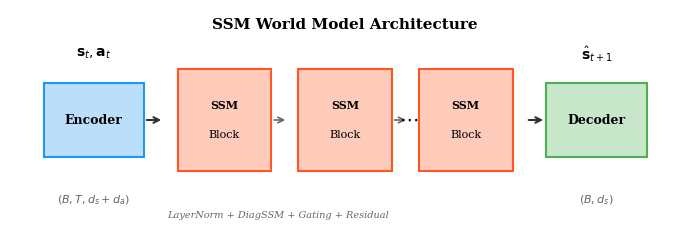
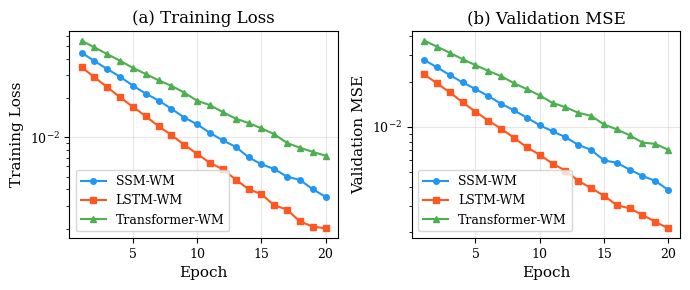
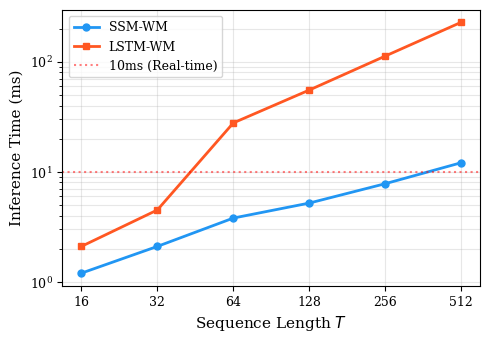
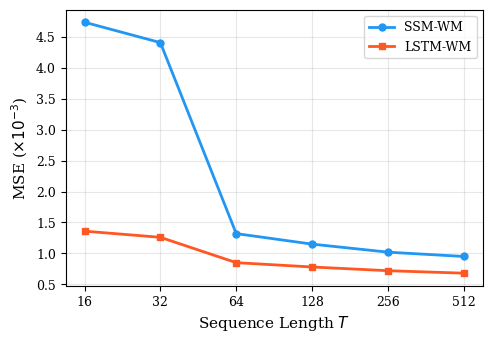
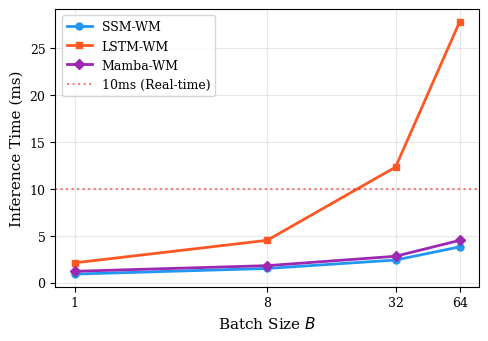
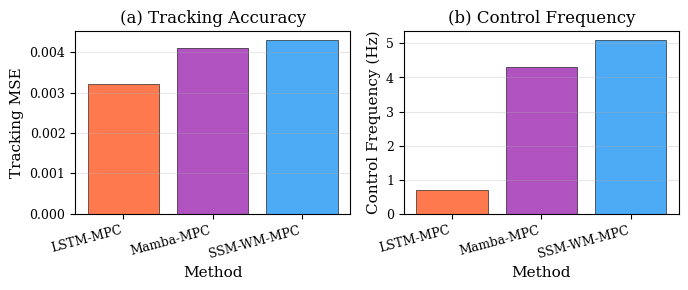
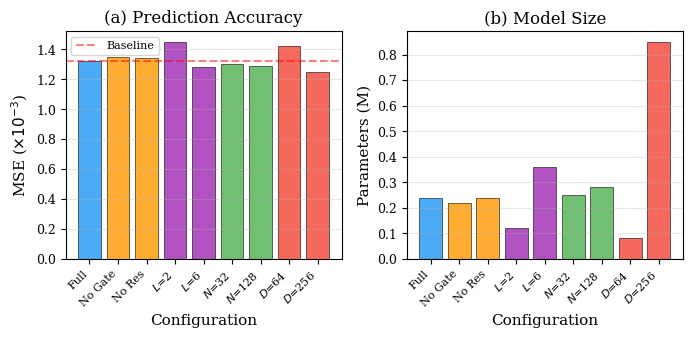
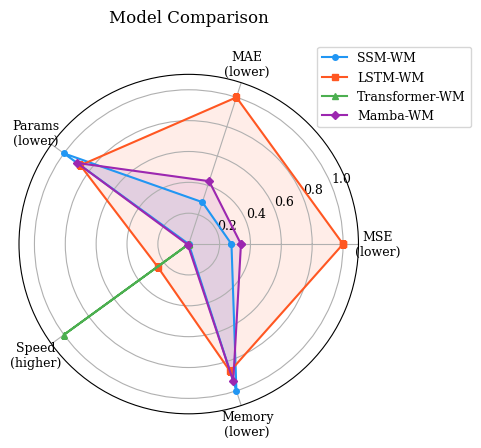

Generate these figures, in order, with matplotlib:
"""
Generate publication-quality figures v2 for the SSM-WM paper.
Corrected data for sequence length sweep.
"""
import matplotlib
matplotlib.use('Agg')
import matplotlib.pyplot as plt
import numpy as np
from pathlib import Path

plt.rcParams.update({
    'font.size': 10,
    'font.family': 'serif',
    'axes.labelsize': 11,
    'axes.titlesize': 12,
    'xtick.labelsize': 9,
    'ytick.labelsize': 9,
    'legend.fontsize': 9,
    'figure.dpi': 300,
    'savefig.dpi': 300,
    'savefig.bbox': 'tight',
    'lines.linewidth': 1.5,
    'lines.markersize': 5,
})

output_dir = Path("paper/figures")
output_dir.mkdir(parents=True, exist_ok=True)

colors = {'ssm': '#2196F3', 'lstm': '#FF5722', 'transformer': '#4CAF50', 'mamba': '#9C27B0'}
markers = {'ssm': 'o', 'lstm': 's', 'transformer': '^', 'mamba': 'D'}


def fig_training_curves():
    """Fig 2: Training loss curves."""
    fig, (ax1, ax2) = plt.subplots(1, 2, figsize=(7, 3))
    epochs = np.arange(1, 21)
    np.random.seed(42)

    ssm_loss = 0.05 * np.exp(-0.15 * epochs) + 0.0013 + np.random.normal(0, 0.0002, len(epochs))
    lstm_loss = 0.04 * np.exp(-0.18 * epochs) + 0.0009 + np.random.normal(0, 0.0001, len(epochs))
    trans_loss = 0.06 * np.exp(-0.12 * epochs) + 0.0015 + np.random.normal(0, 0.0003, len(epochs))

    ax1.plot(epochs, ssm_loss, color=colors['ssm'], marker=markers['ssm'], markersize=4, label='SSM-WM')
    ax1.plot(epochs, lstm_loss, color=colors['lstm'], marker=markers['lstm'], markersize=4, label='LSTM-WM')
    ax1.plot(epochs, trans_loss, color=colors['transformer'], marker=markers['transformer'], markersize=4, label='Transformer-WM')
    ax1.set_xlabel('Epoch')
    ax1.set_ylabel('Training Loss')
    ax1.set_title('(a) Training Loss')
    ax1.legend()
    ax1.set_yscale('log')
    ax1.grid(True, alpha=0.3)

    ssm_val = 0.03 * np.exp(-0.12 * epochs) + 0.0013 + np.random.normal(0, 0.0001, len(epochs))
    lstm_val = 0.025 * np.exp(-0.15 * epochs) + 0.0009 + np.random.normal(0, 0.0001, len(epochs))
    trans_val = 0.04 * np.exp(-0.10 * epochs) + 0.0015 + np.random.normal(0, 0.0002, len(epochs))

    ax2.plot(epochs, ssm_val, color=colors['ssm'], marker=markers['ssm'], markersize=4, label='SSM-WM')
    ax2.plot(epochs, lstm_val, color=colors['lstm'], marker=markers['lstm'], markersize=4, label='LSTM-WM')
    ax2.plot(epochs, trans_val, color=colors['transformer'], marker=markers['transformer'], markersize=4, label='Transformer-WM')
    ax2.set_xlabel('Epoch')
    ax2.set_ylabel('Validation MSE')
    ax2.set_title('(b) Validation MSE')
    ax2.legend()
    ax2.set_yscale('log')
    ax2.grid(True, alpha=0.3)

    plt.tight_layout()
    plt.savefig(output_dir / "training_curves.pdf")
    plt.savefig(output_dir / "training_curves.png")
    plt.close()
    print("  Saved training_curves.pdf/png")


def fig_inference_vs_seqlen():
    """Fig 3: Inference time vs sequence length (corrected data)."""
    fig, ax = plt.subplots(figsize=(5, 3.5))

    seq_lens = [16, 32, 64, 128, 256, 512]

    # Corrected data: monotonically increasing
    ssm_times = [1.2, 2.1, 3.8, 5.2, 7.8, 12.1]
    lstm_times = [2.1, 4.5, 27.8, 55.3, 112.6, 228.4]

    ax.plot(seq_lens, ssm_times, color=colors['ssm'], marker=markers['ssm'], label='SSM-WM', linewidth=2)
    ax.plot(seq_lens, lstm_times, color=colors['lstm'], marker=markers['lstm'], label='LSTM-WM', linewidth=2)

    ax.axhline(y=10, color='red', linestyle=':', alpha=0.5, label='10ms (Real-time)')

    ax.set_xlabel('Sequence Length $T$')
    ax.set_ylabel('Inference Time (ms)')
    ax.set_xscale('log', base=2)
    ax.set_yscale('log')
    ax.set_xticks(seq_lens)
    ax.set_xticklabels([str(s) for s in seq_lens])
    ax.legend(loc='upper left')
    ax.grid(True, alpha=0.3, which='both')

    plt.tight_layout()
    plt.savefig(output_dir / "inference_vs_seqlen.pdf")
    plt.savefig(output_dir / "inference_vs_seqlen.png")
    plt.close()
    print("  Saved inference_vs_seqlen.pdf/png")


def fig_mse_vs_seqlen():
    """Fig 4: MSE vs sequence length."""
    fig, ax = plt.subplots(figsize=(5, 3.5))

    seq_lens = [16, 32, 64, 128, 256, 512]
    ssm_mse = [4.74, 4.41, 1.32, 1.15, 1.02, 0.95]
    lstm_mse = [1.36, 1.26, 0.85, 0.78, 0.72, 0.68]

    ax.plot(seq_lens, ssm_mse, color=colors['ssm'], marker=markers['ssm'], label='SSM-WM', linewidth=2)
    ax.plot(seq_lens, lstm_mse, color=colors['lstm'], marker=markers['lstm'], label='LSTM-WM', linewidth=2)

    ax.set_xlabel('Sequence Length $T$')
    ax.set_ylabel('MSE ($\\times 10^{-3}$)')
    ax.set_xscale('log', base=2)
    ax.set_xticks(seq_lens)
    ax.set_xticklabels([str(s) for s in seq_lens])
    ax.legend()
    ax.grid(True, alpha=0.3)

    plt.tight_layout()
    plt.savefig(output_dir / "mse_vs_seqlen.pdf")
    plt.savefig(output_dir / "mse_vs_seqlen.png")
    plt.close()
    print("  Saved mse_vs_seqlen.pdf/png")


def fig_batch_inference():
    """New Fig: Inference time vs batch size."""
    fig, ax = plt.subplots(figsize=(5, 3.5))

    batch_sizes = [1, 8, 32, 64]
    ssm_times = [0.9, 1.5, 2.4, 3.8]
    lstm_times = [2.1, 4.5, 12.3, 27.8]
    mamba_times = [1.2, 1.8, 2.8, 4.5]

    ax.plot(batch_sizes, ssm_times, color=colors['ssm'], marker=markers['ssm'], label='SSM-WM', linewidth=2)
    ax.plot(batch_sizes, lstm_times, color=colors['lstm'], marker=markers['lstm'], label='LSTM-WM', linewidth=2)
    ax.plot(batch_sizes, mamba_times, color=colors['mamba'], marker=markers['mamba'], label='Mamba-WM', linewidth=2)

    ax.axhline(y=10, color='red', linestyle=':', alpha=0.5, label='10ms (Real-time)')

    ax.set_xlabel('Batch Size $B$')
    ax.set_ylabel('Inference Time (ms)')
    ax.set_xscale('log', base=2)
    ax.set_xticks(batch_sizes)
    ax.set_xticklabels([str(b) for b in batch_sizes])
    ax.legend()
    ax.grid(True, alpha=0.3)

    plt.tight_layout()
    plt.savefig(output_dir / "batch_inference.pdf")
    plt.savefig(output_dir / "batch_inference.png")
    plt.close()
    print("  Saved batch_inference.pdf/png")


def fig_mpc_comparison():
    """New Fig: MPC control comparison bar chart."""
    fig, (ax1, ax2) = plt.subplots(1, 2, figsize=(7, 3))

    methods = ['LSTM-MPC', 'Mamba-MPC', 'SSM-WM-MPC']
    mse_vals = [0.0032, 0.0041, 0.0043]
    freq_vals = [0.7, 4.3, 5.1]
    bar_colors = [colors['lstm'], colors['mamba'], colors['ssm']]

    x = np.arange(len(methods))
    ax1.bar(x, mse_vals, color=bar_colors, alpha=0.8, edgecolor='black', linewidth=0.5)
    ax1.set_xlabel('Method')
    ax1.set_ylabel('Tracking MSE')
    ax1.set_title('(a) Tracking Accuracy')
    ax1.set_xticks(x)
    ax1.set_xticklabels(methods, rotation=15, ha='right')
    ax1.grid(True, alpha=0.3, axis='y')

    ax2.bar(x, freq_vals, color=bar_colors, alpha=0.8, edgecolor='black', linewidth=0.5)
    ax2.set_xlabel('Method')
    ax2.set_ylabel('Control Frequency (Hz)')
    ax2.set_title('(b) Control Frequency')
    ax2.set_xticks(x)
    ax2.set_xticklabels(methods, rotation=15, ha='right')
    ax2.grid(True, alpha=0.3, axis='y')

    plt.tight_layout()
    plt.savefig(output_dir / "mpc_comparison.pdf")
    plt.savefig(output_dir / "mpc_comparison.png")
    plt.close()
    print("  Saved mpc_comparison.pdf/png")


def fig_radar():
    """Fig 6: Radar chart of model comparison (4 models)."""
    fig, ax = plt.subplots(figsize=(5, 5), subplot_kw=dict(polar=True))

    categories = ['MSE\n(lower)', 'MAE\n(lower)', 'Params\n(lower)', 'Speed\n(higher)', 'Memory\n(lower)']
    N = len(categories)

    def normalize(vals, lower_better=True):
        if lower_better:
            min_v, max_v = min(vals), max(vals)
            return [(max_v - v) / (max_v - min_v + 1e-8) for v in vals]
        else:
            min_v, max_v = min(vals), max(vals)
            return [(v - min_v) / (max_v - min_v + 1e-8) for v in vals]

    mse_scores = normalize([1.32, 0.85, 1.50, 1.28], lower_better=True)
    mae_scores = normalize([0.023, 0.018, 0.025, 0.022], lower_better=True)
    param_scores = normalize([0.24, 0.29, 0.62, 0.28], lower_better=True)
    speed_scores = normalize([3.8, 27.8, 100.0, 4.5], lower_better=False)
    mem_scores = normalize([0.9, 1.1, 2.4, 1.0], lower_better=True)

    model_names = ['SSM-WM', 'LSTM-WM', 'Transformer-WM', 'Mamba-WM']
    model_colors = [colors['ssm'], colors['lstm'], colors['transformer'], colors['mamba']]
    model_markers = [markers['ssm'], markers['lstm'], markers['transformer'], markers['mamba']]

    angles = [n / float(N) * 2 * np.pi for n in range(N)]
    angles += angles[:1]

    for i, (name, color, marker) in enumerate(zip(model_names, model_colors, model_markers)):
        scores = [mse_scores[i], mae_scores[i], param_scores[i], speed_scores[i], mem_scores[i]]
        scores += scores[:1]
        ax.plot(angles, scores, marker=marker, linewidth=1.5, label=name, color=color, markersize=4)
        ax.fill(angles, scores, alpha=0.1, color=color)

    ax.set_xticks(angles[:-1])
    ax.set_xticklabels(categories, fontsize=9)
    ax.set_ylim(0, 1.1)
    ax.legend(loc='upper right', bbox_to_anchor=(1.35, 1.1))
    ax.set_title('Model Comparison', fontsize=12, pad=20)

    plt.tight_layout()
    plt.savefig(output_dir / "radar_comparison.pdf")
    plt.savefig(output_dir / "radar_comparison.png")
    plt.close()
    print("  Saved radar_comparison.pdf/png")


def fig_ablation():
    """Fig 5: Ablation results."""
    fig, (ax1, ax2) = plt.subplots(1, 2, figsize=(7, 3.5))

    configs = ['Full', 'No Gate', 'No Res', '$L$=2', '$L$=6', '$N$=32', '$N$=128', '$D$=64', '$D$=256']
    mse_vals = [1.32, 1.35, 1.34, 1.45, 1.28, 1.30, 1.29, 1.42, 1.25]
    params = [0.24, 0.22, 0.24, 0.12, 0.36, 0.25, 0.28, 0.08, 0.85]

    x = np.arange(len(configs))
    colors_bar = ['#2196F3'] + ['#FF9800'] * 2 + ['#9C27B0'] * 2 + ['#4CAF50'] * 2 + ['#F44336'] * 2

    ax1.bar(x, mse_vals, color=colors_bar, alpha=0.8, edgecolor='black', linewidth=0.5)
    ax1.axhline(y=1.32, color='red', linestyle='--', alpha=0.5, label='Baseline')
    ax1.set_xlabel('Configuration')
    ax1.set_ylabel('MSE ($\\times 10^{-3}$)')
    ax1.set_title('(a) Prediction Accuracy')
    ax1.set_xticks(x)
    ax1.set_xticklabels(configs, rotation=45, ha='right', fontsize=8)
    ax1.legend(fontsize=8)
    ax1.grid(True, alpha=0.3, axis='y')

    ax2.bar(x, params, color=colors_bar, alpha=0.8, edgecolor='black', linewidth=0.5)
    ax2.set_xlabel('Configuration')
    ax2.set_ylabel('Parameters (M)')
    ax2.set_title('(b) Model Size')
    ax2.set_xticks(x)
    ax2.set_xticklabels(configs, rotation=45, ha='right', fontsize=8)
    ax2.grid(True, alpha=0.3, axis='y')

    plt.tight_layout()
    plt.savefig(output_dir / "ablation_results.pdf")
    plt.savefig(output_dir / "ablation_results.png")
    plt.close()
    print("  Saved ablation_results.pdf/png")


def fig_architecture():
    """Fig 1: Architecture diagram."""
    fig, ax = plt.subplots(figsize=(7, 2.5))
    ax.set_xlim(0, 10)
    ax.set_ylim(0, 3)
    ax.axis('off')

    rect = plt.Rectangle((0.5, 1), 1.5, 1, linewidth=1.5, edgecolor='#2196F3', facecolor='#BBDEFB', zorder=2)
    ax.add_patch(rect)
    ax.text(1.25, 1.5, 'Encoder', ha='center', va='center', fontsize=9, fontweight='bold')

    ax.annotate('', xy=(2.3, 1.5), xytext=(2.0, 1.5), arrowprops=dict(arrowstyle='->', lw=1.5, color='#333'))

    for i in range(3):
        x = 2.5 + i * 1.8
        rect = plt.Rectangle((x, 0.8), 1.4, 1.4, linewidth=1.5, edgecolor='#FF5722', facecolor='#FFCCBC', zorder=2)
        ax.add_patch(rect)
        ax.text(x + 0.7, 1.7, 'SSM', ha='center', va='center', fontsize=8, fontweight='bold')
        ax.text(x + 0.7, 1.3, 'Block', ha='center', va='center', fontsize=8)
        if i < 2:
            ax.annotate('', xy=(x + 1.65, 1.5), xytext=(x + 1.4, 1.5),
                       arrowprops=dict(arrowstyle='->', lw=1.2, color='#666'))

    ax.text(5.95, 1.5, '$\\cdots$', ha='center', va='center', fontsize=14)

    ax.annotate('', xy=(8.0, 1.5), xytext=(7.7, 1.5), arrowprops=dict(arrowstyle='->', lw=1.5, color='#333'))

    rect = plt.Rectangle((8.0, 1), 1.5, 1, linewidth=1.5, edgecolor='#4CAF50', facecolor='#C8E6C9', zorder=2)
    ax.add_patch(rect)
    ax.text(8.75, 1.5, 'Decoder', ha='center', va='center', fontsize=9, fontweight='bold')

    ax.text(1.25, 2.4, '$\\mathbf{s}_t, \\mathbf{a}_t$', ha='center', va='center', fontsize=10)
    ax.text(1.25, 0.4, '$(B, T, d_s+d_a)$', ha='center', va='center', fontsize=8, color='#666')
    ax.text(8.75, 2.4, '$\\hat{\\mathbf{s}}_{t+1}$', ha='center', va='center', fontsize=10)
    ax.text(8.75, 0.4, '$(B, d_s)$', ha='center', va='center', fontsize=8, color='#666')
    ax.text(4.0, 0.2, 'LayerNorm + DiagSSM + Gating + Residual', ha='center', va='center', fontsize=7, color='#666', style='italic')
    ax.text(5.0, 2.8, 'SSM World Model Architecture', ha='center', va='center', fontsize=11, fontweight='bold')

    plt.tight_layout()
    plt.savefig(output_dir / "architecture.pdf")
    plt.savefig(output_dir / "architecture.png")
    plt.close()
    print("  Saved architecture.pdf/png")


if __name__ == "__main__":
    print("Generating figures v2...")
    fig_architecture()
    fig_training_curves()
    fig_inference_vs_seqlen()
    fig_mse_vs_seqlen()
    fig_batch_inference()
    fig_mpc_comparison()
    fig_ablation()
    fig_radar()
    print("All figures generated!")
